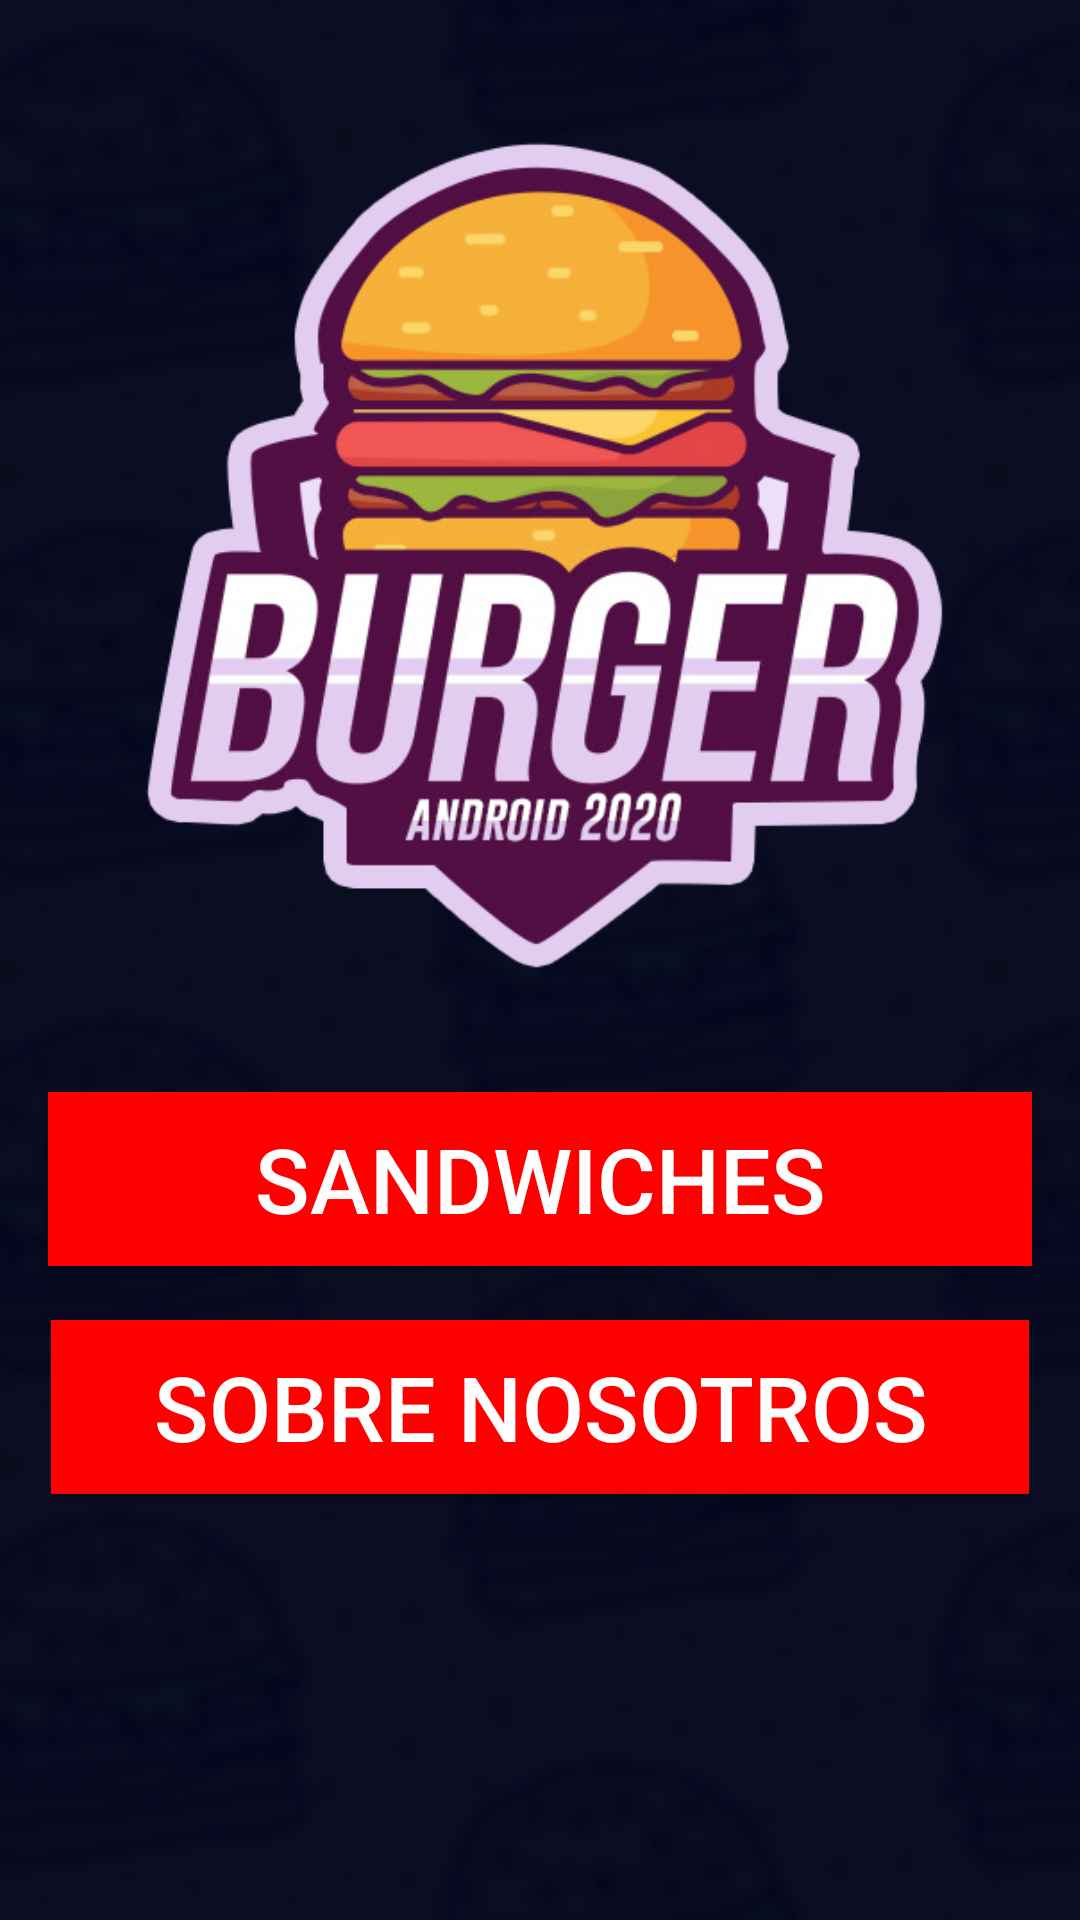

Produce the Android XML layout that renders to this screen, including the resource entries it uses.
<!-- AndroidManifest.xml: application theme AppTheme -->
<!-- res/layout/activity_main.xml -->
<?xml version="1.0" encoding="utf-8"?>
<androidx.constraintlayout.widget.ConstraintLayout xmlns:android="http://schemas.android.com/apk/res/android"
    xmlns:app="http://schemas.android.com/apk/res-auto"
    xmlns:tools="http://schemas.android.com/tools"
    android:layout_width="match_parent"
    android:layout_height="match_parent"
    android:background="@drawable/fondo"
    tools:context=".MainActivity">

    <Button
        android:id="@+id/sandwiches"
        android:layout_width="328dp"
        android:layout_height="58dp"
        android:layout_marginTop="364dp"
        android:background="@color/boton"
        android:foregroundGravity="center_horizontal"
        android:text="@string/sandwiches"
        android:textColor="@color/letras"
        android:textSize="30sp"
        app:layout_constraintEnd_toEndOf="parent"
        app:layout_constraintHorizontal_bias="0.5"
        app:layout_constraintStart_toStartOf="parent"
        app:layout_constraintTop_toTopOf="parent" />

    <Button
        android:id="@+id/sobre"
        android:layout_width="326dp"
        android:layout_height="58dp"
        android:layout_marginTop="440dp"
        android:background="@color/boton"
        android:foregroundGravity="center_horizontal"
        android:text="@string/sobren"
        android:textColor="@color/letras"
        android:textSize="30sp"
        app:layout_constraintEnd_toEndOf="parent"
        app:layout_constraintHorizontal_bias="0.5"
        app:layout_constraintStart_toStartOf="parent"
        app:layout_constraintTop_toTopOf="parent" />

    <ImageView
        android:id="@+id/imageView"
        android:layout_width="403dp"
        android:layout_height="373dp"
        android:contentDescription="@string/logocolor"
        app:layout_constraintEnd_toEndOf="parent"
        app:layout_constraintStart_toStartOf="parent"
        app:layout_constraintTop_toTopOf="parent"
        app:srcCompat="@drawable/logocolor" />
</androidx.constraintlayout.widget.ConstraintLayout>
<!-- resources referenced by this layout -->
<resources>
  <color name="boton">#FF0000</color>
  <color name="letras">#FFFFFF</color>
  <!-- drawable fondo: jpg bitmap (drawable-v24, 411926 bytes) -->
  <!-- drawable logocolor: png bitmap (drawable-v24, 144497 bytes) -->
  <string name="logocolor">logocolor</string>
  <string name="sandwiches">Sandwiches</string>
  <string name="sobren">SOBRE NOSOTROS</string>
  <style name="AppTheme" parent="Theme.AppCompat.Light.DarkActionBar">
          
          <item name="colorPrimary">@color/fondo</item>
          <item name="colorPrimaryDark">@color/boton</item>
          <item name="colorAccent">@color/letras</item>
      </style>
  <color name="fondo">#010723</color>
</resources>
